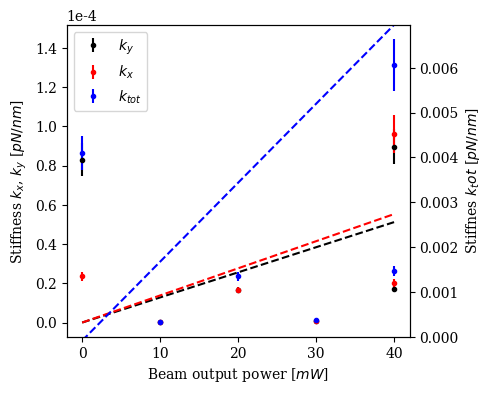

Reproduce this figure in Python. (Note: this script raises an exception after producing the figure.)
import numpy as np
import matplotlib
import matplotlib.pyplot as plt
from scipy.optimize import curve_fit as cv

matplotlib.rcParams['figure.dpi']   = 150
matplotlib.rcParams['font.family']  = "serif"

def fit_func(x, a):
    return a*x

#------BEAD MEASURMENT----------------------#
bead_power      = np.asarray([0, 10, 20, 30, 40, 40])
bead_x_stiff    = np.asarray([2.3652e-5, 2.4569e-7, 1.665e-5, 8.3591e-7, 1.9969e-5, 9.6086e-5])
bead_y_stiff    = np.asarray([8.2974e-5, 2.9425e-7, 1.6591e-5, 9.7104e-7, 1.7268e-5, 8.9602e-5])
bead_t_stiff    = np.sqrt( np.asarray(bead_x_stiff)**2 + np.asarray(bead_y_stiff)**2 )
bead_x_err = bead_x_stiff/10
bead_y_err = bead_y_stiff/10
bead_t_err = np.sqrt( bead_x_err**2 + bead_y_err**2)

to_fit_total = np.sqrt(  np.asarray([1.665e-5, 1.9969e-5, 9.6086e-5])**2 + np.asarray([1.6591e-5, 1.7268e-5, 8.9602e-5]))

#------FUNCTION FIT-------------------------#
param_b_x, trash = cv(fit_func, np.asarray([20, 40, 40]), np.asarray([1.665e-5, 1.9969e-5, 9.6086e-5]) )
param_b_y, trash = cv(fit_func, np.asarray([20, 40, 40]), np.asarray([1.6591e-5, 1.7268e-5, 8.9602e-5]) )
param_b_t, trash = cv(fit_func, np.asarray([20, 40, 40]), to_fit_total)

#------TRAP MEASURMENT----------------------#
trap_power      = np.asarray([0, 5, 10, 20, 30, 40])
trap_x_stiff    = np.asarray([3.6463e-7, 8.2428e-5, 0.00010879, 0.00030305, 0.00061455, 0.00075512])
trap_y_stiff    = np.asarray([5.55e-7, 4.1822e-5, 2.5336e-5, 0.00011004, 0.00016901, 0.00025401])
trap_t_stiff    = np.sqrt( np.asarray(trap_x_stiff)**2 + np.asarray(trap_y_stiff)**2 )
trap_x_err = trap_x_stiff/10
trap_y_err = trap_y_stiff/10
trap_t_err = np.sqrt( trap_x_err**2 + trap_y_err**2)

#------FUNCTION FIT-------------------------#
param_t_x, cov_t_x = cv(fit_func, trap_power, trap_x_stiff, sigma=trap_x_err)
param_t_y, cov_t_y = cv(fit_func, trap_power, trap_y_stiff, sigma=trap_y_err)
param_t_t, cov_t_t = cv(fit_func, trap_power, trap_t_stiff, sigma=trap_t_err)


matplotlib.rcParams['lines.linestyle']=''

X_b = np.linspace(np.min(bead_power),np.max(bead_power), 50)

fig, ax1 = plt.subplots()
ax1.errorbar(bead_power, bead_y_stiff, yerr=bead_y_err, fmt='', label=r"$k_y$", marker=".", color='black')
ax1.errorbar(bead_power, bead_x_stiff, yerr=bead_x_err, fmt='', label=r"$k_x$", marker=".", color='red')
ax1.errorbar(bead_power, bead_t_stiff, yerr=bead_t_err, fmt='', label=r"$k_{tot}$", marker=".", color='blue')

Y_1 = fit_func(X_b, *param_b_y)
Y_2 = fit_func(X_b, *param_b_x)
Y_3 = fit_func(np.linspace(0-0.5,40), *param_b_t)

ax1.plot(X_b, fit_func(X_b, *param_b_y), linestyle='--', color='black')
ax1.plot(X_b, fit_func(X_b, *param_b_x), linestyle='--', color='red')
ax2 = ax1.twinx()
ax2.plot(np.linspace(0,40), Y_3, linestyle='--', color='blue')
ax2.set_ylim(0,np.max(Y_3))
ax2.set_ylabel(r'Stiffnes $k_tot$ [$pN/nm$]')

ax1.ticklabel_format(style='sci', axis='y', scilimits=(0,0))
ax1.set_xlabel(r'Beam output power [$mW$]')
ax1.set_ylabel(r"Stiffness $k_x$, $k_y$ [$pN/nm$]")
fig.set_size_inches((5,4))
plt.subplots_adjust(left=0.14, bottom=0.14, right=0.99)
#plt.semilogy()
ax1.legend()
fig.tight_layout()
plt.savefig('plots/beam.png',dpi=200)
plt.close()



matplotlib.rcParams['lines.linestyle']=''

X_t = np.linspace(np.min(trap_power),np.max(trap_power), 50)

plt.errorbar(trap_power, trap_x_stiff, yerr=trap_x_err, fmt="", label=r"$k_x$", marker=".", color='black')
plt.errorbar(trap_power, trap_y_stiff, yerr=trap_y_err, fmt="", label=r"$k_y$", marker=".", color='red')
plt.errorbar(trap_power, trap_t_stiff, yerr=trap_t_err, fmt="", label=r"$k_{tot}$", marker=".", color='blue')

plt.plot(X_t, fit_func(X_t, *param_t_x), linestyle='--', color='black')
plt.plot(X_t, fit_func(X_t, *param_t_y), linestyle='--', color='red')
plt.plot(X_t, fit_func(X_t, *param_t_t), linestyle='--', color='blue')


plt.ticklabel_format(style='sci', axis='y', scilimits=(0,0))
plt.xlabel(r'Beam output power [$mW$]')
plt.ylabel(r"Stiffness [$pN/nm$]")
plt.gcf().set_size_inches((5,4))
plt.subplots_adjust(left=0.14, bottom=0.14, right=0.99)
#plt.semilogy()
plt.legend()
plt.tight_layout()
plt.savefig('plots/trap.png',dpi=200)

print(param_b_x, param_b_y, param_b_t)
print(param_t_x, param_t_y, param_t_t)
